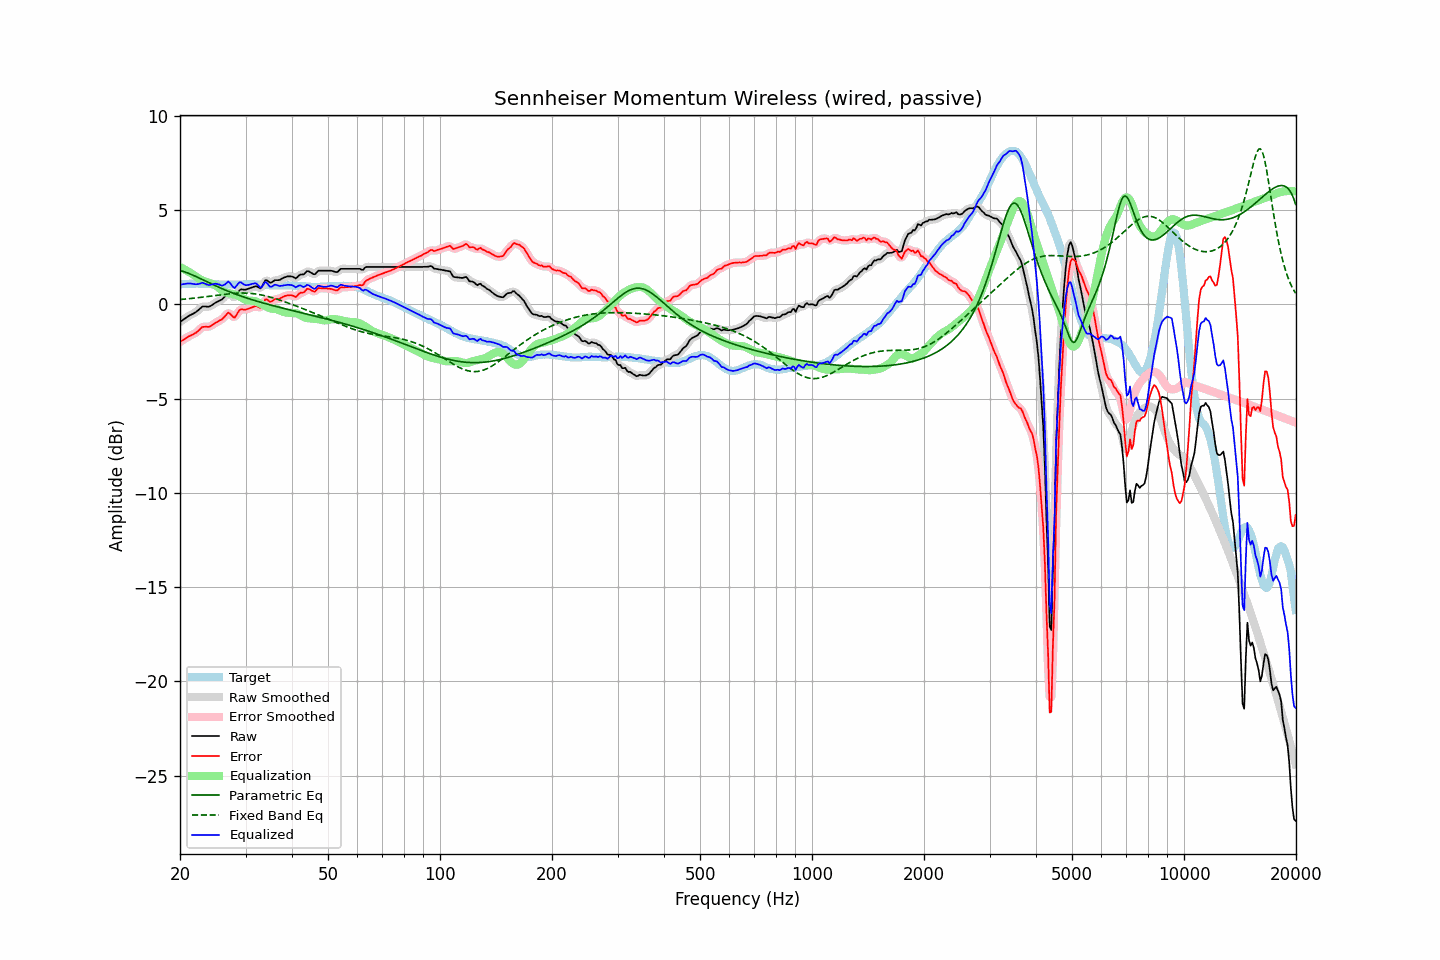

The table this chart was drawn from, first rows:
frequency, raw, error, smoothed, error_smoothed, equalization, parametric_eq, fixed_band_eq, equalized_raw, equalized_smoothed, target
20.00, -0.94, -1.99, -0.94, -1.99, 1.98, 1.80, 0.25, 1.04, 1.04, 1.05
20.20, -0.88, -1.94, -0.88, -1.94, 1.93, 1.77, 0.26, 1.05, 1.05, 1.06
20.40, -0.82, -1.89, -0.82, -1.89, 1.89, 1.75, 0.27, 1.07, 1.07, 1.07
20.61, -0.76, -1.83, -0.76, -1.83, 1.84, 1.72, 0.28, 1.08, 1.09, 1.07
20.81, -0.70, -1.78, -0.70, -1.78, 1.79, 1.69, 0.28, 1.10, 1.10, 1.08
21.02, -0.64, -1.72, -0.64, -1.73, 1.75, 1.65, 0.29, 1.11, 1.11, 1.08
21.23, -0.59, -1.68, -0.59, -1.68, 1.69, 1.62, 0.30, 1.11, 1.10, 1.09
21.44, -0.55, -1.64, -0.55, -1.64, 1.64, 1.58, 0.31, 1.09, 1.09, 1.09
21.66, -0.51, -1.60, -0.51, -1.60, 1.59, 1.55, 0.32, 1.08, 1.08, 1.09
21.87, -0.46, -1.55, -0.46, -1.55, 1.53, 1.51, 0.33, 1.07, 1.07, 1.09
22.09, -0.41, -1.51, -0.40, -1.50, 1.47, 1.47, 0.34, 1.06, 1.06, 1.10
22.31, -0.34, -1.44, -0.34, -1.43, 1.41, 1.43, 0.35, 1.07, 1.07, 1.10
22.54, -0.27, -1.36, -0.26, -1.35, 1.36, 1.39, 0.36, 1.09, 1.10, 1.09
22.76, -0.19, -1.27, -0.19, -1.27, 1.31, 1.35, 0.37, 1.12, 1.12, 1.08
22.99, -0.12, -1.20, -0.14, -1.22, 1.27, 1.31, 0.38, 1.15, 1.13, 1.08
23.22, -0.12, -1.20, -0.11, -1.19, 1.23, 1.27, 0.39, 1.11, 1.12, 1.08
23.45, -0.12, -1.19, -0.12, -1.19, 1.20, 1.23, 0.40, 1.08, 1.08, 1.07
23.69, -0.13, -1.20, -0.13, -1.20, 1.17, 1.19, 0.41, 1.04, 1.04, 1.07
23.92, -0.13, -1.20, -0.12, -1.18, 1.15, 1.15, 0.42, 1.02, 1.03, 1.07
24.16, -0.09, -1.16, -0.09, -1.16, 1.12, 1.11, 0.43, 1.03, 1.03, 1.07
24.40, -0.04, -1.10, -0.04, -1.10, 1.09, 1.07, 0.45, 1.05, 1.05, 1.07
24.65, 0.02, -1.05, 0.02, -1.05, 1.06, 1.03, 0.46, 1.08, 1.08, 1.07
24.89, 0.08, -0.98, 0.08, -0.99, 1.01, 0.99, 0.47, 1.09, 1.09, 1.07
25.14, 0.12, -0.94, 0.13, -0.94, 0.96, 0.95, 0.48, 1.08, 1.08, 1.07
25.39, 0.17, -0.88, 0.17, -0.89, 0.89, 0.91, 0.49, 1.06, 1.05, 1.05
25.65, 0.21, -0.84, 0.21, -0.85, 0.81, 0.87, 0.50, 1.02, 1.02, 1.05
25.91, 0.25, -0.80, 0.26, -0.79, 0.74, 0.83, 0.51, 0.99, 1.00, 1.05
26.16, 0.33, -0.72, 0.33, -0.72, 0.68, 0.80, 0.52, 1.01, 1.01, 1.05
26.43, 0.42, -0.63, 0.43, -0.62, 0.64, 0.76, 0.53, 1.06, 1.07, 1.05
26.69, 0.52, -0.53, 0.53, -0.52, 0.61, 0.73, 0.54, 1.13, 1.14, 1.05
26.96, 0.61, -0.44, 0.57, -0.48, 0.60, 0.69, 0.55, 1.21, 1.17, 1.05
27.23, 0.56, -0.49, 0.55, -0.50, 0.58, 0.66, 0.56, 1.14, 1.13, 1.05
27.50, 0.47, -0.58, 0.47, -0.58, 0.56, 0.62, 0.57, 1.03, 1.03, 1.05
27.77, 0.38, -0.67, 0.39, -0.66, 0.54, 0.59, 0.58, 0.92, 0.93, 1.05
28.05, 0.34, -0.71, 0.39, -0.66, 0.52, 0.56, 0.58, 0.86, 0.91, 1.05
28.33, 0.47, -0.57, 0.47, -0.58, 0.49, 0.53, 0.59, 0.97, 0.96, 1.05
28.62, 0.61, -0.44, 0.60, -0.45, 0.46, 0.49, 0.59, 1.07, 1.07, 1.05
28.90, 0.74, -0.31, 0.72, -0.33, 0.42, 0.46, 0.59, 1.16, 1.14, 1.06
29.19, 0.79, -0.26, 0.78, -0.28, 0.37, 0.43, 0.60, 1.16, 1.15, 1.05
29.48, 0.78, -0.27, 0.79, -0.27, 0.32, 0.40, 0.60, 1.10, 1.11, 1.05
29.78, 0.77, -0.29, 0.78, -0.28, 0.27, 0.38, 0.60, 1.04, 1.05, 1.06
30.08, 0.78, -0.28, 0.79, -0.28, 0.23, 0.35, 0.59, 1.01, 1.02, 1.06
30.38, 0.81, -0.25, 0.81, -0.25, 0.21, 0.32, 0.59, 1.02, 1.02, 1.06
30.68, 0.84, -0.22, 0.84, -0.22, 0.20, 0.29, 0.59, 1.04, 1.03, 1.06
30.99, 0.87, -0.19, 0.87, -0.19, 0.19, 0.26, 0.58, 1.06, 1.06, 1.06
31.30, 0.90, -0.16, 0.91, -0.15, 0.19, 0.24, 0.57, 1.09, 1.09, 1.06
31.61, 0.93, -0.12, 0.94, -0.12, 0.18, 0.21, 0.56, 1.11, 1.11, 1.06
31.93, 0.96, -0.09, 0.95, -0.10, 0.16, 0.19, 0.55, 1.12, 1.10, 1.05
32.24, 0.94, -0.10, 0.92, -0.13, 0.12, 0.16, 0.54, 1.06, 1.04, 1.04
32.57, 0.89, -0.15, 0.88, -0.16, 0.08, 0.14, 0.52, 0.97, 0.96, 1.04
32.89, 0.84, -0.20, 0.88, -0.15, 0.04, 0.11, 0.51, 0.88, 0.92, 1.04
33.22, 0.94, -0.09, 0.97, -0.06, -0.01, 0.09, 0.49, 0.94, 0.96, 1.03
33.55, 1.10, 0.08, 1.10, 0.08, -0.05, 0.06, 0.47, 1.06, 1.06, 1.03
33.89, 1.27, 0.26, 1.22, 0.20, -0.09, 0.04, 0.45, 1.18, 1.13, 1.02
34.23, 1.27, 0.26, 1.25, 0.24, -0.13, 0.02, 0.43, 1.14, 1.12, 1.01
34.57, 1.21, 0.20, 1.22, 0.21, -0.18, -0.01, 0.41, 1.04, 1.04, 1.01
34.92, 1.14, 0.13, 1.17, 0.16, -0.21, -0.03, 0.38, 0.93, 0.96, 1.01
35.27, 1.16, 0.15, 1.18, 0.17, -0.23, -0.05, 0.36, 0.93, 0.94, 1.01
35.62, 1.22, 0.21, 1.21, 0.21, -0.24, -0.08, 0.33, 0.98, 0.97, 1.01
35.97, 1.28, 0.28, 1.26, 0.26, -0.24, -0.10, 0.31, 1.04, 1.02, 1.00
... 635 more rows
